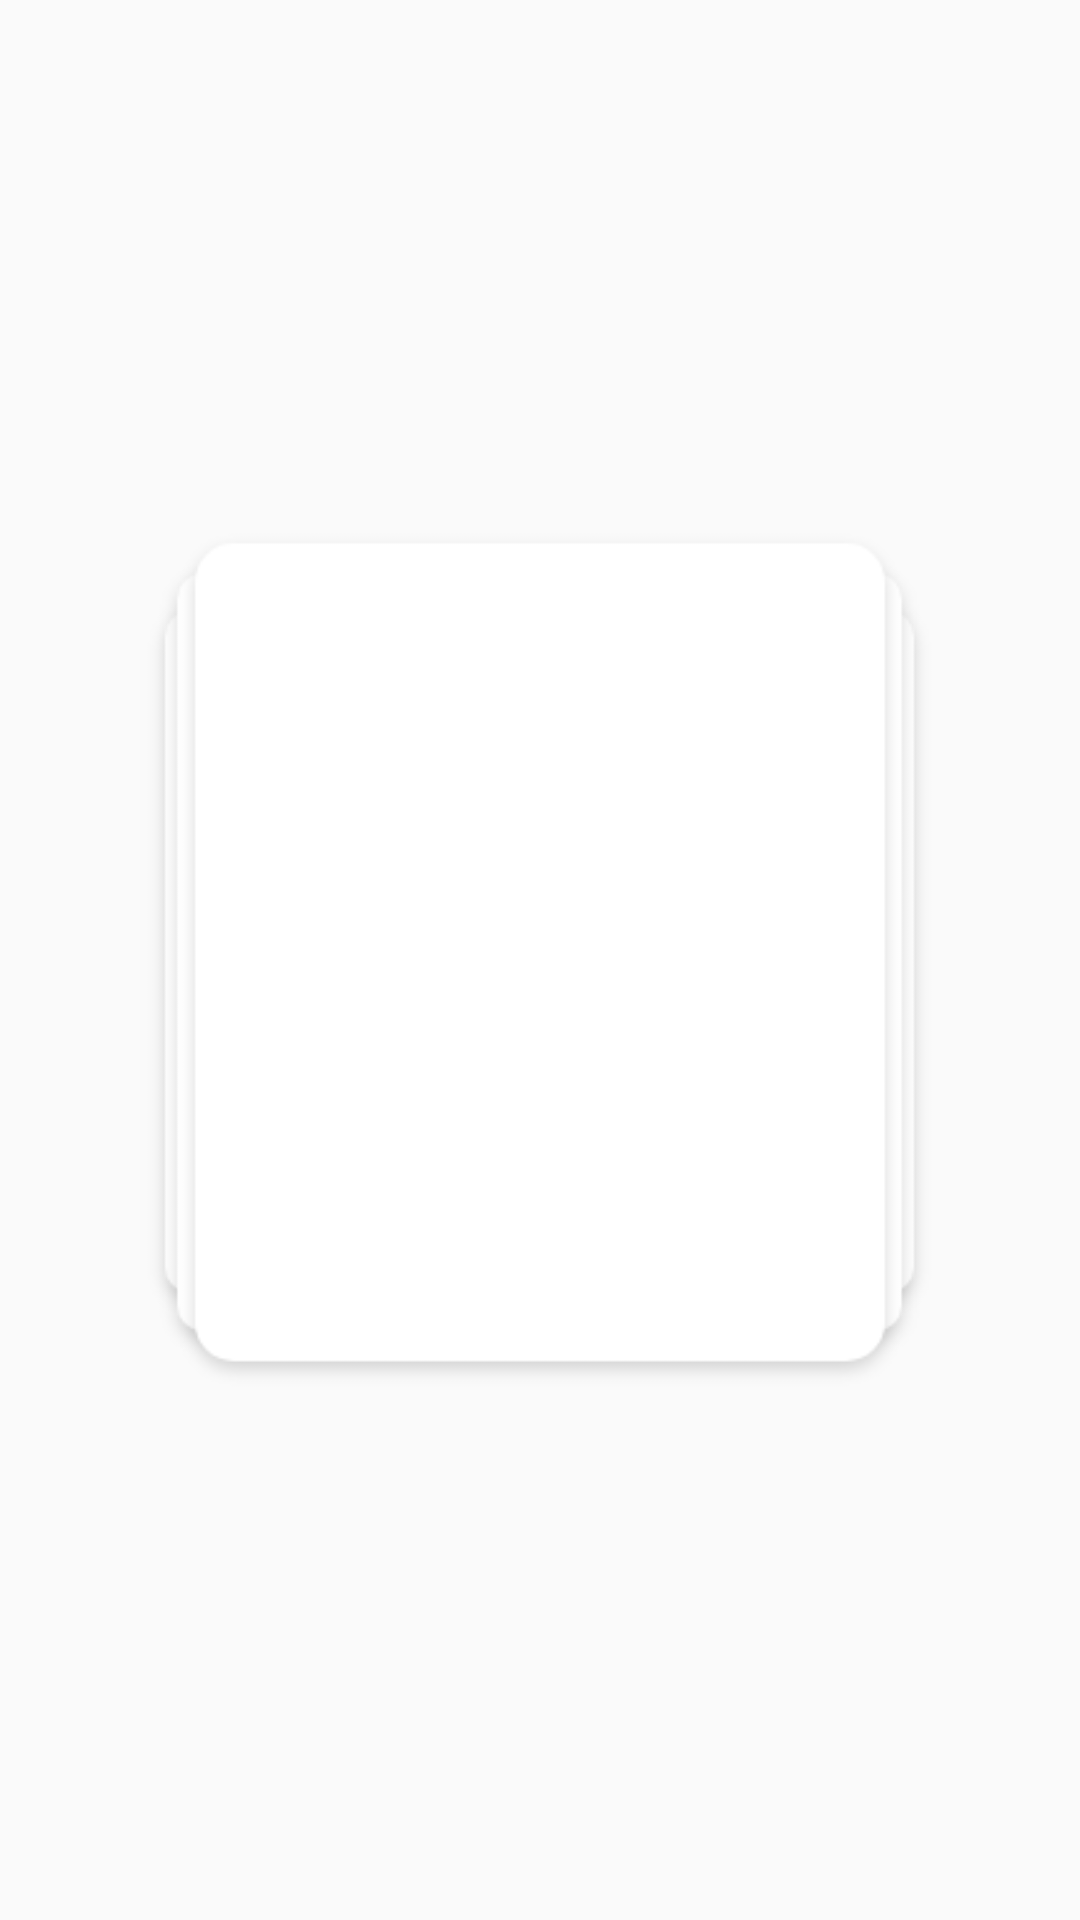

Here is an Android app screen rendered from its layout file. Give the layout XML and the strings, colors and styles it references.
<!-- AndroidManifest.xml: application theme AppTheme -->
<!-- res/layout/layout_page.xml -->
<?xml version="1.0" encoding="utf-8"?>
<RelativeLayout xmlns:android="http://schemas.android.com/apk/res/android"
    xmlns:app="http://schemas.android.com/apk/res-auto"
    android:layout_width="match_parent"
    android:layout_height="match_parent">

    <ImageView
        android:layout_centerVertical="true"
        android:layout_centerHorizontal="true"
        android:layout_width="@dimen/dp310"
        android:layout_height="@dimen/dp284"
        app:srcCompat="@drawable/rectangle_three" />
    <ImageView
        android:layout_centerHorizontal="true"
        android:layout_centerVertical="true"
        app:srcCompat="@drawable/rectangle_tow"
        android:layout_width="@dimen/dp300"
        android:layout_height="@dimen/dp313" />
    <RelativeLayout
        android:id="@+id/rl_page"
        android:layout_centerHorizontal="true"
        android:layout_centerVertical="true"
        android:layout_width="wrap_content"
        android:layout_height="wrap_content">
        <ImageView
            app:srcCompat="@drawable/rectangle_one"
            android:layout_width="@dimen/dp287"
            android:layout_height="@dimen/dp337" />
        <ImageView
            android:id="@+id/iv_logo"
            android:layout_marginTop="@dimen/dp55"
            android:layout_centerHorizontal="true"
            android:layout_width="@dimen/dp90"
            android:layout_height="@dimen/dp90" />
        <TextView
            android:id="@+id/tv_name"
            android:layout_marginTop="@dimen/dp25"
            android:textSize="@dimen/sp25"
            android:layout_centerHorizontal="true"
            android:layout_below="@id/iv_logo"
            android:textColor="@color/red"
            android:layout_width="wrap_content"
            android:layout_height="wrap_content" />
        <TextView
            android:id="@+id/tv_content"
            android:textColor="@color/gray"
            android:layout_marginTop="@dimen/dp20"
            android:gravity="center"
            android:textSize="@dimen/sp20"
            android:layout_centerHorizontal="true"
            android:layout_below="@id/tv_name"
            android:layout_width="@dimen/dp190"
            android:layout_height="wrap_content" />



    </RelativeLayout>


</RelativeLayout>
<!-- resources referenced by this layout -->
<resources>
  <color name="gray">#CCC8C8</color>
  <color name="red">#FC464A</color>
  <dimen name="dp190">99dp</dimen>
  <dimen name="dp20">10dp</dimen>
  <dimen name="dp25">13dp</dimen>
  <dimen name="dp284">148dp</dimen>
  <dimen name="dp287">150dp</dimen>
  <dimen name="dp300">157dp</dimen>
  <dimen name="dp310">162dp</dimen>
  <dimen name="dp313">163dp</dimen>
  <dimen name="dp337">176dp</dimen>
  <dimen name="dp55">28dp</dimen>
  <dimen name="dp90">47dp</dimen>
  <dimen name="sp20">10sp</dimen>
  <dimen name="sp25">13sp</dimen>
  <!-- drawable rectangle_one: png bitmap (drawable, 2632 bytes) -->
  <!-- drawable rectangle_three: png bitmap (drawable, 2120 bytes) -->
  <!-- drawable rectangle_tow: png bitmap (drawable, 2216 bytes) -->
  <style name="AppTheme" parent="@style/Theme.AppCompat.Light.NoActionBar">
          
          <item name="colorPrimary">@color/colorPrimary</item>
          <item name="colorPrimaryDark">@color/colorPrimaryDark</item>
          <item name="colorAccent">@color/colorAccent</item>
          <item name="android:windowNoTitle">true</item>
          <item name="android:windowFullscreen">true</item>
      </style>
  <color name="colorPrimary">#008577</color>
  <color name="colorPrimaryDark">#00574B</color>
  <color name="colorAccent">#D81B60</color>
</resources>
